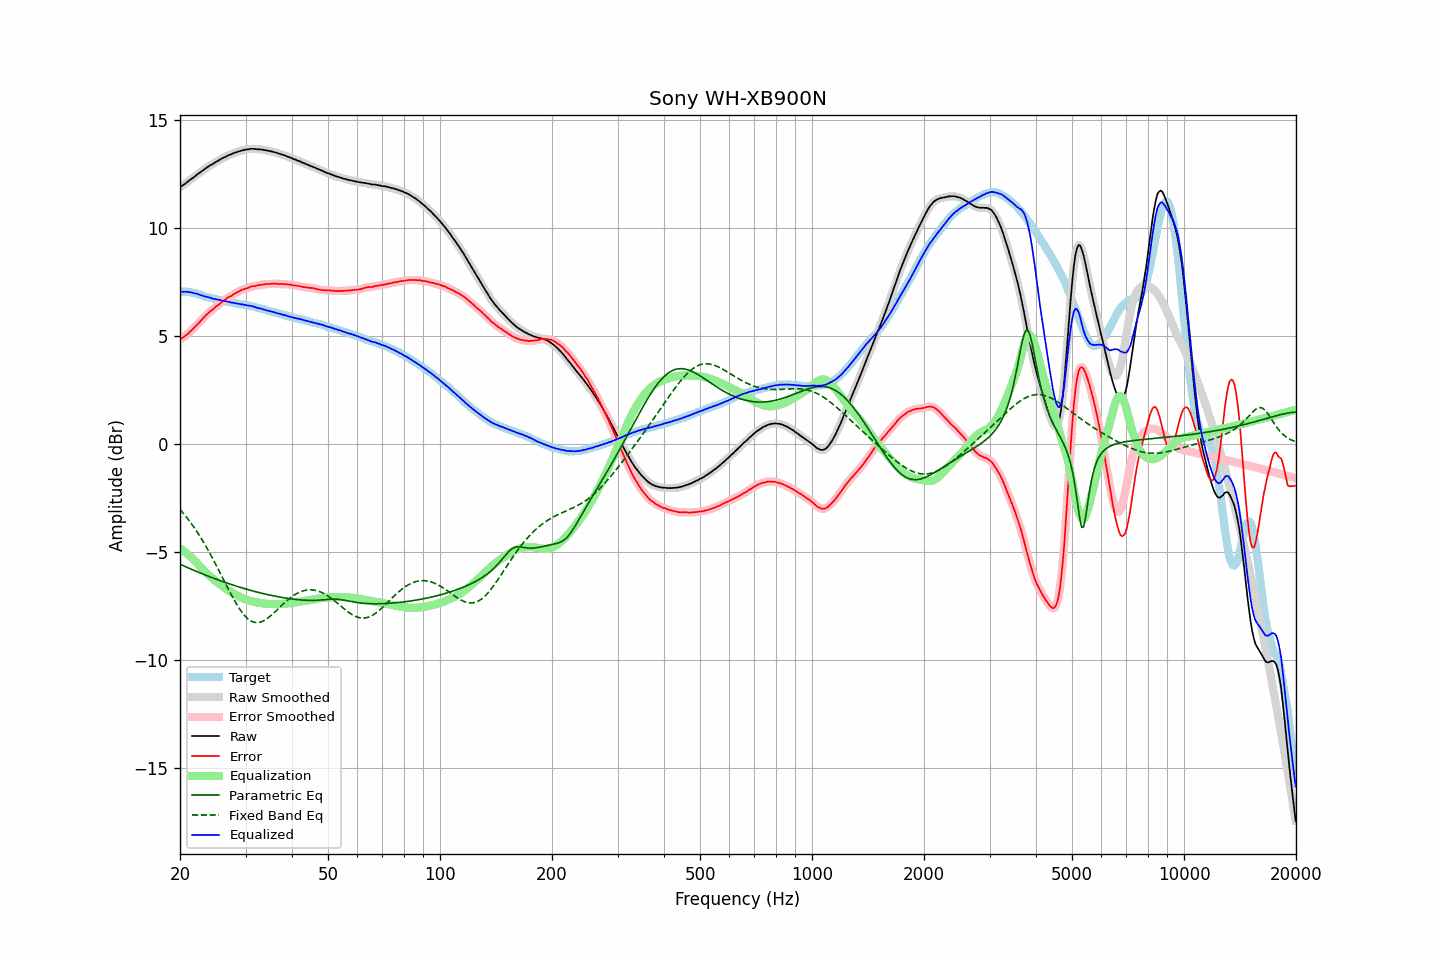

Data behind this chart, as committed beside it:
frequency, raw, error, smoothed, error_smoothed, equalization, parametric_eq, fixed_band_eq, equalized_raw, equalized_smoothed, target
20.00, 11.87, 4.83, 11.87, 4.83, -4.83, -5.56, -3.03, 7.04, 7.04, 7.04
20.20, 11.93, 4.89, 11.92, 4.88, -4.88, -5.60, -3.11, 7.05, 7.04, 7.04
20.40, 11.97, 4.93, 11.98, 4.93, -4.93, -5.63, -3.20, 7.04, 7.04, 7.04
20.61, 12.03, 4.99, 12.03, 4.99, -4.99, -5.66, -3.29, 7.04, 7.04, 7.04
20.81, 12.09, 5.05, 12.08, 5.04, -5.05, -5.70, -3.38, 7.04, 7.03, 7.04
21.02, 12.14, 5.10, 12.14, 5.11, -5.11, -5.73, -3.48, 7.03, 7.03, 7.04
21.23, 12.20, 5.18, 12.20, 5.17, -5.18, -5.76, -3.58, 7.02, 7.02, 7.02
21.44, 12.25, 5.24, 12.25, 5.24, -5.24, -5.79, -3.68, 7.01, 7.01, 7.01
21.66, 12.31, 5.32, 12.31, 5.32, -5.32, -5.83, -3.78, 6.99, 6.99, 6.99
21.87, 12.36, 5.39, 12.36, 5.39, -5.39, -5.86, -3.89, 6.97, 6.97, 6.97
22.09, 12.42, 5.46, 12.42, 5.47, -5.47, -5.89, -4.00, 6.95, 6.95, 6.96
22.31, 12.48, 5.55, 12.48, 5.54, -5.54, -5.92, -4.11, 6.94, 6.93, 6.93
22.54, 12.53, 5.62, 12.53, 5.62, -5.62, -5.95, -4.23, 6.90, 6.91, 6.91
22.76, 12.59, 5.70, 12.59, 5.70, -5.70, -5.98, -4.34, 6.89, 6.88, 6.89
22.99, 12.64, 5.78, 12.64, 5.78, -5.78, -6.01, -4.47, 6.86, 6.86, 6.86
23.22, 12.69, 5.86, 12.69, 5.86, -5.86, -6.04, -4.59, 6.83, 6.83, 6.83
23.45, 12.75, 5.95, 12.75, 5.94, -5.93, -6.07, -4.72, 6.82, 6.81, 6.80
23.69, 12.80, 6.01, 12.80, 6.01, -6.00, -6.10, -4.85, 6.79, 6.80, 6.79
23.92, 12.85, 6.08, 12.85, 6.08, -6.07, -6.13, -4.98, 6.78, 6.78, 6.77
24.16, 12.90, 6.14, 12.89, 6.14, -6.14, -6.16, -5.12, 6.76, 6.75, 6.76
24.40, 12.93, 6.19, 12.94, 6.20, -6.20, -6.19, -5.25, 6.73, 6.73, 6.74
24.65, 12.98, 6.26, 12.98, 6.26, -6.26, -6.21, -5.39, 6.71, 6.72, 6.72
24.89, 13.03, 6.33, 13.02, 6.32, -6.32, -6.24, -5.54, 6.71, 6.70, 6.70
25.14, 13.07, 6.38, 13.07, 6.38, -6.38, -6.27, -5.68, 6.69, 6.69, 6.69
25.39, 13.11, 6.44, 13.11, 6.44, -6.44, -6.30, -5.82, 6.67, 6.67, 6.67
25.65, 13.16, 6.50, 13.16, 6.50, -6.50, -6.32, -5.97, 6.66, 6.65, 6.66
25.91, 13.20, 6.57, 13.20, 6.56, -6.56, -6.35, -6.12, 6.64, 6.64, 6.63
26.16, 13.24, 6.62, 13.24, 6.62, -6.62, -6.38, -6.27, 6.62, 6.62, 6.62
26.43, 13.27, 6.66, 13.27, 6.67, -6.67, -6.40, -6.41, 6.60, 6.60, 6.61
26.69, 13.31, 6.73, 13.31, 6.72, -6.72, -6.43, -6.56, 6.59, 6.59, 6.58
26.96, 13.35, 6.78, 13.34, 6.77, -6.77, -6.45, -6.70, 6.58, 6.57, 6.57
27.23, 13.38, 6.82, 13.38, 6.82, -6.82, -6.48, -6.85, 6.56, 6.56, 6.56
27.50, 13.40, 6.85, 13.41, 6.86, -6.86, -6.50, -6.99, 6.54, 6.54, 6.55
27.77, 13.44, 6.91, 13.44, 6.90, -6.91, -6.53, -7.13, 6.53, 6.53, 6.53
28.05, 13.47, 6.95, 13.47, 6.95, -6.95, -6.55, -7.26, 6.52, 6.51, 6.52
28.33, 13.49, 6.99, 13.49, 6.99, -6.99, -6.58, -7.39, 6.50, 6.50, 6.50
28.62, 13.52, 7.03, 13.52, 7.03, -7.03, -6.60, -7.51, 6.49, 6.49, 6.49
28.90, 13.54, 7.07, 13.54, 7.07, -7.07, -6.62, -7.62, 6.47, 6.47, 6.47
29.19, 13.56, 7.11, 13.56, 7.11, -7.10, -6.64, -7.73, 6.46, 6.46, 6.45
29.48, 13.59, 7.14, 13.58, 7.14, -7.13, -6.67, -7.83, 6.46, 6.45, 6.45
29.78, 13.60, 7.16, 13.60, 7.16, -7.17, -6.69, -7.92, 6.43, 6.44, 6.44
30.08, 13.62, 7.19, 13.61, 7.19, -7.19, -6.71, -8.00, 6.43, 6.42, 6.43
30.38, 13.62, 7.21, 13.63, 7.21, -7.22, -6.73, -8.07, 6.40, 6.41, 6.41
30.68, 13.64, 7.24, 13.64, 7.24, -7.24, -6.75, -8.13, 6.40, 6.40, 6.40
30.99, 13.65, 7.28, 13.65, 7.27, -7.26, -6.77, -8.18, 6.39, 6.38, 6.37
31.30, 13.65, 7.29, 13.65, 7.29, -7.28, -6.79, -8.22, 6.37, 6.37, 6.36
31.61, 13.65, 7.30, 13.65, 7.30, -7.30, -6.81, -8.24, 6.35, 6.35, 6.35
31.93, 13.64, 7.31, 13.64, 7.31, -7.32, -6.83, -8.26, 6.32, 6.32, 6.33
32.24, 13.63, 7.33, 13.63, 7.33, -7.33, -6.85, -8.26, 6.30, 6.30, 6.30
32.57, 13.63, 7.35, 13.63, 7.35, -7.35, -6.87, -8.26, 6.28, 6.28, 6.28
32.89, 13.62, 7.35, 13.62, 7.36, -7.36, -6.89, -8.24, 6.26, 6.26, 6.27
33.22, 13.62, 7.38, 13.61, 7.37, -7.37, -6.91, -8.21, 6.25, 6.25, 6.24
33.55, 13.60, 7.37, 13.60, 7.38, -7.38, -6.93, -8.18, 6.22, 6.23, 6.23
33.89, 13.59, 7.39, 13.59, 7.39, -7.39, -6.94, -8.14, 6.20, 6.20, 6.20
34.23, 13.58, 7.40, 13.57, 7.39, -7.39, -6.96, -8.09, 6.18, 6.18, 6.18
34.57, 13.56, 7.40, 13.56, 7.40, -7.40, -6.98, -8.03, 6.16, 6.16, 6.16
34.92, 13.54, 7.40, 13.54, 7.40, -7.40, -6.99, -7.97, 6.14, 6.14, 6.14
35.27, 13.53, 7.41, 13.53, 7.41, -7.41, -7.01, -7.91, 6.12, 6.12, 6.12
35.62, 13.51, 7.41, 13.51, 7.41, -7.41, -7.02, -7.84, 6.10, 6.10, 6.10
35.97, 13.49, 7.41, 13.49, 7.41, -7.41, -7.04, -7.77, 6.08, 6.08, 6.08
... 635 more rows
